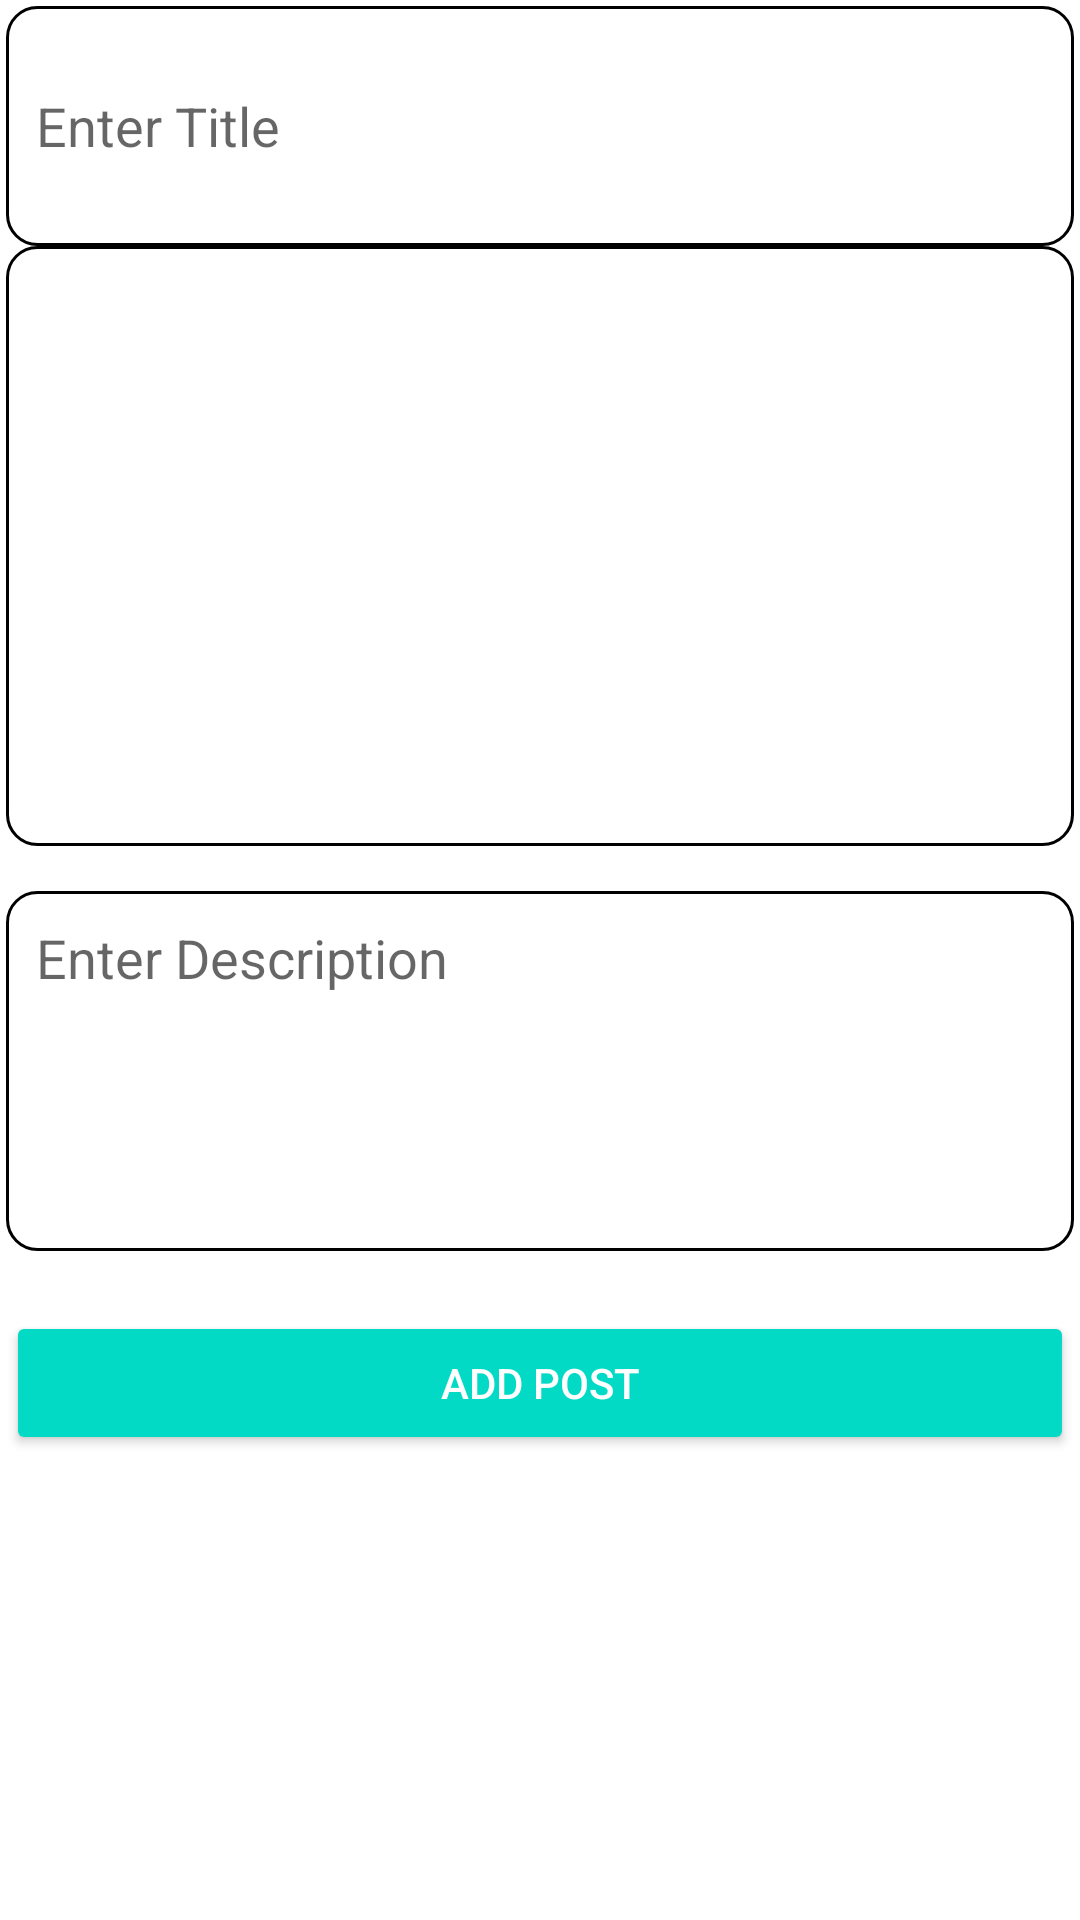

Layout XML and referenced resources for this Android screen:
<!-- AndroidManifest.xml: application theme Theme.Socialley -->
<!-- res/layout/fragment_add_post.xml -->
<?xml version="1.0" encoding="utf-8"?>
<ScrollView
    xmlns:android="http://schemas.android.com/apk/res/android"
    xmlns:tools="http://schemas.android.com/tools"
    android:layout_width="match_parent"
    android:layout_height="match_parent"
    tools:context=".AddPostFragment">

    
    <LinearLayout
        android:layout_width="match_parent"
        android:layout_height="wrap_content"
        android:layout_margin="2dp"
        android:orientation="vertical">

        <EditText
            android:id="@+id/ptitle"
            android:layout_width="match_parent"
            android:layout_height="wrap_content"
            android:background="@drawable/edit"
            android:hint="Enter Title"
            android:minHeight="80dp"
            android:padding="10dp"
            android:singleLine="true" />

        <ImageView
            android:id="@+id/pimage"
            android:layout_width="match_parent"
            android:background="@drawable/edit"
            android:layout_height="200dp"
            android:src="@drawable/ic_image"
            />

        <EditText
            android:id="@+id/pdes"
            android:layout_width="match_parent"
            android:layout_height="wrap_content"
            android:background="@drawable/edit"
            android:layout_marginTop="15dp"
            android:gravity="start"
            android:hint="Enter Description"
            android:inputType="textCapSentences|textMultiLine"
            android:minHeight="120dp"
            android:padding="10dp"
            android:singleLine="true" />

        <Button
            android:id="@+id/pupload"
            style="@style/Widget.AppCompat.Button.Colored"
            android:layout_width="match_parent"
            android:layout_height="wrap_content"
            android:layout_gravity="end"
            android:layout_marginTop="20sp"
            android:text="Add Post" />
    </LinearLayout>

</ScrollView>
<!-- resources referenced by this layout -->
<resources>
  <!-- drawable edit (drawable) -->
  <?xml version="1.0" encoding="utf-8"?>
  <shape xmlns:android="http://schemas.android.com/apk/res/android">
      <solid android:color="@color/browser_actions_bg_grey"/>
      <stroke android:color="@color/browser_actions_bg_grey" />
      <stroke android:width="1dp" />
      <corners android:radius="10dp" />
  </shape>
  <style name="Theme.Socialley" parent="Theme.MaterialComponents.DayNight.DarkActionBar">
          
          <item name="colorPrimary">@color/primaryColor</item>
          <item name="colorPrimaryVariant">@color/primaryColorDark</item>
          <item name="colorOnPrimary">@color/white</item>
          
          <item name="colorSecondary">@color/teal_200</item>
          <item name="colorSecondaryVariant">@color/teal_700</item>
          <item name="colorOnSecondary">@color/black</item>
          
          <item name="android:statusBarColor" tools:targetApi="l">?attr/colorPrimaryVariant</item>
          
      </style>
  <color name="primaryColor">#76B947</color>
  <color name="primaryColorDark">#2F5233</color>
  <color name="white">#FFFFFFFF</color>
  <color name="teal_200">#FF03DAC5</color>
  <color name="teal_700">#FF018786</color>
  <color name="black">#FF000000</color>
</resources>
